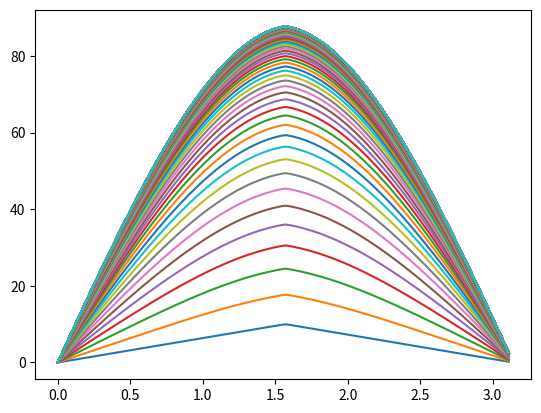

Generate this figure with matplotlib:
import scipy.integrate
import numpy as np
import matplotlib.pyplot as plt
import time

class Equation:
    '''Equation object, it holds the equation, and it's high and low points
    '''
    def __init__(self, equation, low, high):
        self.equation = equation 
        self.low = low
        self.high = high

n = 100  # Number of constants to find
length = np.pi  # Length of the rod
constants = np.zeros(n)  # Holds the constants that we output
equations = [Equation("((20/np.pi)*x)", 0, np.pi/2), Equation("((-20/np.pi)*x+20)", np.pi/2, np.pi)]
maxTime = 20
timeStep = 0.1

# Create constants for all equations
for equation in equations:
    for i in range(1, n+1):
        function = eval("lambda x: " + equation.equation + " * np.sin((i * np.pi * x) / length)")  # Function to integrate
        area,  error  = scipy.integrate.quad(function, equation.low, equation.high)  # Integrate it
        constants[i-1] += (area * (1/length) * 2)  # Add the constants after transforming them by the 2 and 1/length

# Arrays used to hold the xy pairs
xValues = np.arange(0, length, length/n)
yValues = np.zeros(xValues.size)  # Initialize this to zero

t = 0

fig = plt.gcf()
fig.show()
fig.canvas.draw()

# Create the xy pairs
while t < maxTime:
    for yIndex, x in enumerate(xValues):
        for xIndex, constant in enumerate(constants, 1):
            yValues[yIndex] += (constant * np.sin((xIndex * np.pi * x) / length) * np.exp((-(np.pi**2)*(xIndex**2)*t)/length**2))  # Get the sum of sines
    
    t += timeStep
    # Plot and show
    '''
    plt.plot(xValues, yValues)
    plt.show()
    '''

    plt.plot(xValues, yValues)
    fig.canvas.draw()

plt.show()
# Print the constants for the user
print(constants)